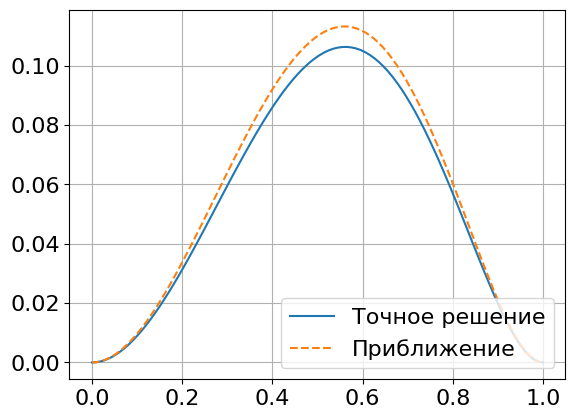
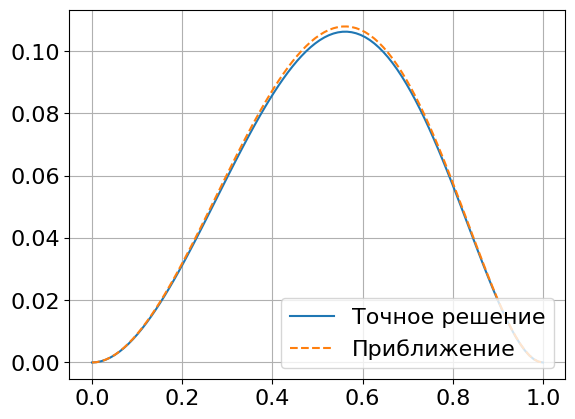
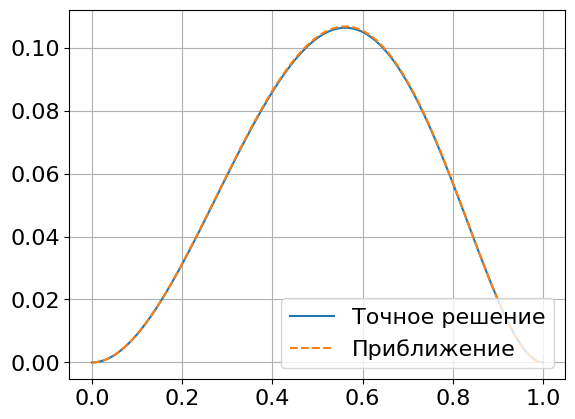
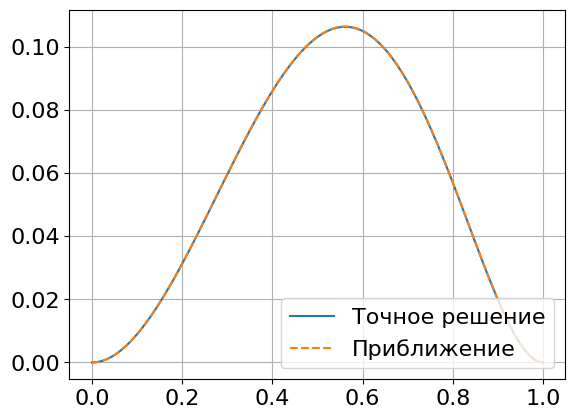
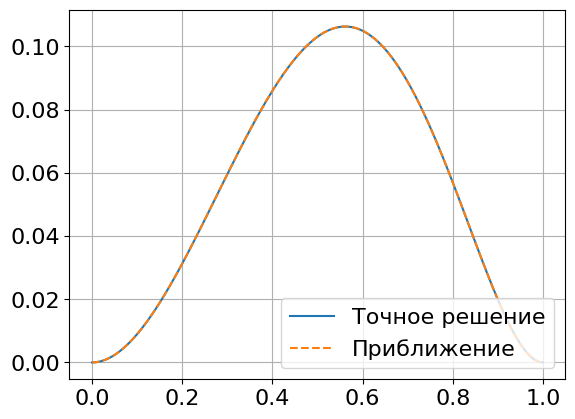
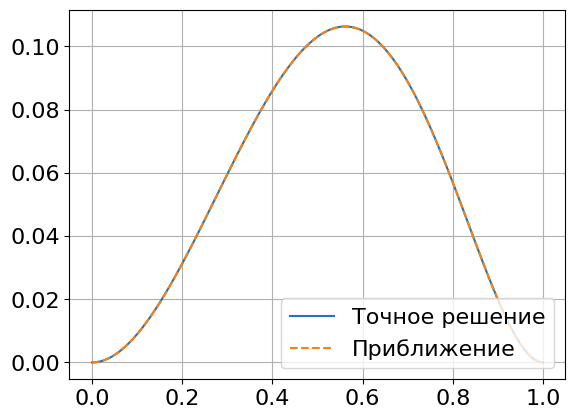

Recreate these plots in Python, in order.
# Basis elements -- Chebyshev polynomials
# QR -- Householder transformation
# pryamoi metod
# N = 5
import os
import time

import numpy as np
import math

from matplotlib import pyplot as plt

f = lambda x: (x ** 4 + 14 * x ** 3 + 49 * x ** 2 + 32 * x - 12) * np.exp(x)

u_exact = lambda x: x ** 2 * (1 - x) ** 2 * np.exp(x)


class ChebyshevPolyManager:
    _polynomials = [lambda x: 1, lambda x: x]
    _coeffs = [[1], [0, 1]]

    _temp_derivative = []

    def give_polynomial(self, n: int):
        if n < len(self._polynomials):
            # Fastpass, if poly is already computed
            return self._polynomials[n]
        else:
            # If not, we need to compute all previous polynomials
            while len(self._polynomials) - 1 < n:
                self._compute_next_polynomial()
            return self._polynomials[-1]

    def _compute_next_polynomial(self):
        coeff = [0] + [2 * i for i in self._coeffs[-1]]

        for i, c in enumerate(self._coeffs[-2]):
            coeff[i] -= c

        self._coeffs.append(coeff)
        n = len(self._coeffs) - 1
        self._polynomials.append(lambda x: self._poly(n, x))

    def _poly(self, n: int, x: float) -> float:
        s = 0
        for i, c in enumerate(self._coeffs[n]):
            s += c * pow(x, i)
        return s

    def _current_derivative(self, x: float) -> float:
        s = 0
        for i, c in enumerate(self._temp_derivative):
            s += c * pow(x, i)
        return s

    def get_derivative(self, n: int, order: int, x: float):
        if order > n:
            return 0
        else:
            self.give_polynomial(n)
            self._temp_derivative = [0] * (n - order + 1)

            for i in range(order, n + 1):
                mult = math.factorial(i) / math.factorial(i - order)
                self._temp_derivative[i - order] = mult * self._coeffs[n][i]

            return self._current_derivative(x)


def init_matrix():
    # Левая ячейка
    # Ур-я коллокации
    for i in range(0, N + 1):
        for j in range(0, N + 1):
            global_matrix[i, j] = poly.get_derivative(j, 4, y_[i])
    x = np.array([y_[i - 1] * ((points[1] - points[0]) / 2) + (points[0] + points[1]) / 2 for i in range(1, N + 1 + 1)])
    global_vector[0: N + 1] = ((points[1] - points[0]) / 2) ** 4 * f(x)

    # Условия согласования
    # В текущей ячейке
    global_matrix[N + 1, 0:N + 1] = [poly.give_polynomial(i)(1) + poly.get_derivative(i, 1, 1) for i in range(N + 1)]
    global_matrix[N + 2, 0:N + 1] = [poly.get_derivative(i, 2, 1) + poly.get_derivative(i, 3, 1) for i in range(N + 1)]
    # В соседней ячейке
    global_matrix[N + 1, N + 1:(N + 1) * 2] = [-poly.give_polynomial(i)(-1) - poly.get_derivative(i, 1, -1) for i in range(N + 1)]
    global_matrix[N + 2, N + 1:(N + 1) * 2] = [-poly.get_derivative(i, 2, -1) - poly.get_derivative(i, 3, -1) for i in range(N + 1)]


    # Граничные условия
    global_matrix[N + 3, 0:N + 1] = [poly.give_polynomial(i)(-1) for i in range(N + 1)]
    global_matrix[N + 4, 0:N + 1] = [poly.get_derivative(i, 1, -1) for i in range(N + 1)]


    # Внутренние ячейки
    for i in range(1, K - 1):
        curr_start_idx = i * (N + 5)
        curr_start_row_idx = i * (N + 1)

        # Ур-я коллокации
        for k in range(0, N + 1):
            for j in range(0, N + 1):
                global_matrix[curr_start_idx + k, curr_start_row_idx + j] = poly.get_derivative(j, 4, y_[k])
        x = np.array([y_[j - 1] * ((points[1] - points[0]) / 2) + ((points[i] + points[i + 1]) / 2) for j in range(1, N + 1 + 1)])
        global_vector[curr_start_idx: curr_start_idx + N + 1] = ((points[1] - points[0]) / 2) ** 4 * f(x)

        # Условия согласования
        global_matrix[curr_start_idx + N + 1, curr_start_row_idx: curr_start_row_idx + N + 1] = \
            [poly.give_polynomial(j)(-1) - poly.get_derivative(j, 1, -1) for j in range(N + 1)]
        global_matrix[curr_start_idx + N + 1 + 1, curr_start_row_idx: curr_start_row_idx + N + 1] = \
            [poly.get_derivative(j, 2, -1) - poly.get_derivative(j, 3, -1) for j in range(N + 1)]

        global_matrix[curr_start_idx + N + 1, curr_start_row_idx - 1 * (N + 1): curr_start_row_idx] = \
            [-poly.give_polynomial(j)(1) + poly.get_derivative(j, 1, 1) for j in range(N + 1)]
        global_matrix[curr_start_idx + N + 1 + 1, curr_start_row_idx - 1 * (N + 1): curr_start_row_idx] = \
            [-poly.get_derivative(j, 2, 1) + poly.get_derivative(j, 3, 1) for j in range(N + 1)]


        global_matrix[curr_start_idx + N + 1 + 2, curr_start_row_idx: curr_start_row_idx + N + 1] = \
            [poly.give_polynomial(j)(1) + poly.get_derivative(j, 1, 1) for j in range(N + 1)]
        global_matrix[curr_start_idx + N + 1 + 3, curr_start_row_idx: curr_start_row_idx + N + 1] = \
            [poly.get_derivative(j, 2, 1) + poly.get_derivative(j, 3, 1) for j in range(N + 1)]

        global_matrix[curr_start_idx + N + 1 + 2, curr_start_row_idx + 1 * (N + 1): curr_start_row_idx + 2 * (N + 1):] = \
            [-poly.give_polynomial(j)(-1) - poly.get_derivative(j, 1, -1) for j in range(N + 1)]
        global_matrix[curr_start_idx + N + 1 + 3, curr_start_row_idx + 1 * (N + 1): curr_start_row_idx + 2 * (N + 1):] = \
            [-poly.get_derivative(j, 2, -1) - poly.get_derivative(j, 3, -1) for j in range(N + 1)]

    # Крайняя правая ячейка
    curr_start_idx = (K - 1) * (N + 5)
    curr_start_row_idx = (K - 1) * (N + 1)

    for i in range(curr_start_idx, curr_start_idx + N + 1):
        global_matrix[i, curr_start_row_idx: curr_start_row_idx + N + 1] = [poly.get_derivative(j, 4, y_[i - curr_start_idx]) for j in range(N + 1)]
    x = np.array([y_[i - 1] * ((points[1] - points[0]) / 2) + ((points[K - 1] + points[K]) / 2) for i in range(1, N + 1 + 1)])
    global_vector[curr_start_idx: curr_start_idx + N + 1] = ((points[1] - points[0]) / 2) ** 4 * f(x)

    # Условия согласования
    # В текущей ячейке
    global_matrix[curr_start_idx + N + 1, curr_start_row_idx : curr_start_row_idx + N + 1] = [poly.give_polynomial(i)(-1) - poly.get_derivative(i, 1, -1) for i in range(N + 1)]
    global_matrix[curr_start_idx + N + 2, curr_start_row_idx : curr_start_row_idx + N + 1] = [poly.get_derivative(i, 2, -1) - poly.get_derivative(i, 3, -1) for i in range(N + 1)]
    # В соседней ячейке
    global_matrix[curr_start_idx + N + 1, curr_start_row_idx - (N + 1) : curr_start_row_idx] = [-poly.give_polynomial(i)(1) + poly.get_derivative(i, 1, 1) for i in range(N + 1)]
    global_matrix[curr_start_idx + N + 2, curr_start_row_idx - (N + 1) : curr_start_row_idx] = [-poly.get_derivative(i, 2, 1) + poly.get_derivative(i, 3, 1) for i in range(N + 1)]


    # Граничные условия
    global_matrix[curr_start_idx + N + 3, curr_start_row_idx: curr_start_row_idx + N + 1] = [poly.give_polynomial(i)(1) for i in range(N + 1)]
    global_matrix[curr_start_idx + N + 4, curr_start_row_idx: curr_start_row_idx + N + 1] = [poly.get_derivative(i, 1, 1) for i in range(N + 1)]

def u(x, Matrix, GlobalNodes):
    h = (GlobalNodes[1] - GlobalNodes[0]) / 2

    if x == 1.0:
        cell_id = len(GlobalNodes) - 2
    else:
        cell_id = int(x // (2 * h))

    x_c = (GlobalNodes[cell_id] + GlobalNodes[cell_id + 1]) / 2
    y = (x - x_c) / h
    ans = sum([Matrix[cell_id, i] * poly.give_polynomial(i)(y) for i in range(N + 1)])
    return ans

def plot_solution(X_cor, u_, u_ex):
    plt.rcParams['font.family'] = 'Times New Roman'
    plt.rcParams['font.size'] = 16
    plt.clf()

    plt.grid(True)
    # рисуем точное решение
    plt.plot(X_cor, u_ex, label='Точное решение')
    # рисуем численное решение
    plt.plot(X_cor, u_, linestyle='--', label='Приближение')
    plt.legend(loc=4)

    path = "./pic/"
    if not os.path.exists(path):
        os.mkdir(path)

    plt.savefig(f"./pic/{K}.jpeg")

N = 4
err_rinf = []
err_ainf = []
times = []

with open("output.csv", "w") as fl:
    fl.write("K;$||E_a||_\\infty$;R;$||E_r||_\\infty$;R;$t_{sol}$;$\\mu(\\tilde(A))$;\n")
    for i in range(6):
        K = 5 * 2 ** i

        y_ = np.array([-np.cos((2 * i - 1) / (2 * (N + 1)) * np.pi) for i in range(1, N + 2)])

        poly = ChebyshevPolyManager()
        points = np.arange(0, 1 + 1e-10, 1 / K)

        global_matrix = np.zeros((K * (N + 5), K * (N + 1)))
        global_vector = np.zeros((K * (N + 5)))
        init_matrix()


        start = time.perf_counter()
        result = np.linalg.lstsq(global_matrix, global_vector)[0]
        end = time.perf_counter()

        X_cor = np.linspace(0, 1, 100)
        CoeffMatrix = np.zeros((K, N + 1))
        for j in range(K):
            CoeffMatrix[j] = result[j * (N + 1):(j + 1) * (N + 1)]

        u_ = np.array([u(x, CoeffMatrix, points) for x in X_cor])
        u_ex = np.array([u_exact(i) for i in X_cor])
        err_rinf.append(np.sqrt(np.trapz((u_ - u_ex) ** 2, X_cor) / np.trapz(u_ ** 2, X_cor)))
        err_ainf.append(np.max(np.abs(u_ - u_ex)))

        plot_solution(X_cor, u_, u_ex)

        times.append(end - start)
        if i == 0:
            fl.write(f"{K};{err_rinf[-1]:0.2e};-;{err_ainf[-1]:0.2e};-;{times[-1]:0.2e};{np.linalg.cond(global_matrix):0.2e};\n")
        else:
            fl.write(f"{K};{err_rinf[-1]:0.2e};{np.log2(err_rinf[-2]/err_rinf[-1]):0.2e};{err_ainf[-1]:0.2e};{np.log2(err_ainf[-2]/err_ainf[-1]):0.2e};{times[-1]:0.2e};{np.linalg.cond(global_matrix):0.2e};\n")
